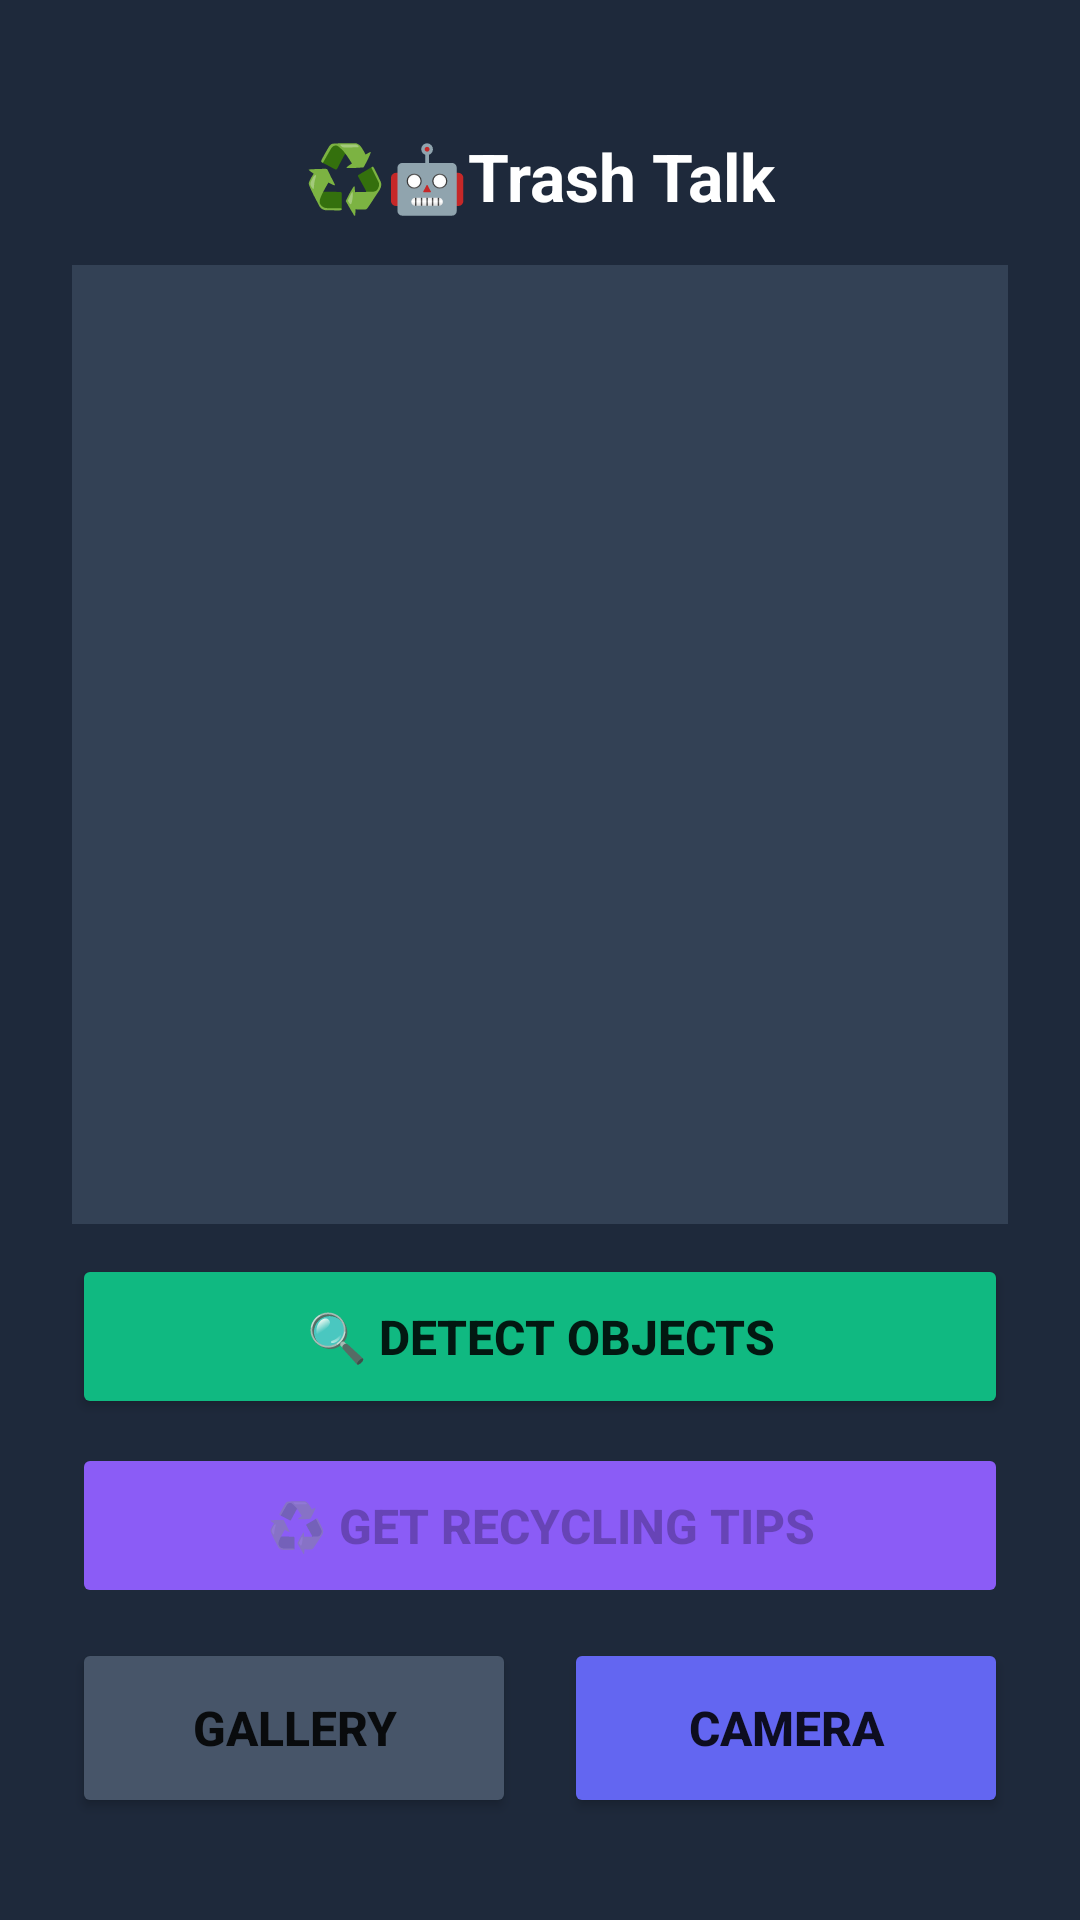

Android layout source for this screen:
<!-- AndroidManifest.xml: application theme Theme.AppCompat.Light.DarkActionBar -->
<!-- res/layout/activity_main.xml -->
<?xml version="1.0" encoding="utf-8"?>
<RelativeLayout
    xmlns:android="http://schemas.android.com/apk/res/android"
    android:layout_width="match_parent"
    android:layout_height="match_parent"
    android:background="#1E293B"
    android:padding="24dp">

    <TextView
        android:id="@+id/tvTitle"
        android:layout_width="wrap_content"
        android:layout_height="wrap_content"
        android:layout_centerHorizontal="true"
        android:layout_marginTop="20dp"
        android:text="♻️🤖Trash Talk"
        android:textSize="22sp"
        android:textStyle="bold"
        android:textColor="#FFFFFF"/>

    <ImageView
        android:id="@+id/imageView"
        android:layout_width="match_parent"
        android:layout_height="350dp"
        android:layout_below="@id/tvTitle"
        android:layout_marginTop="15dp"
        android:background="#334155"
        android:scaleType="fitCenter"
        android:contentDescription="Captured image"/>

    <ScrollView
        android:id="@+id/scrollResults"
        android:layout_width="match_parent"
        android:layout_height="wrap_content"
        android:layout_below="@id/imageView"
        android:layout_above="@id/btnDetect"
        android:layout_marginTop="10dp"
        android:layout_marginBottom="10dp"
        android:background="#1E293B">

        <TextView
            android:id="@+id/tvResults"
            android:layout_width="match_parent"
            android:layout_height="wrap_content"
            android:text="Load an image to begin detection"
            android:textSize="14sp"
            android:textColor="#94A3B8"
            android:padding="12dp"
            android:lineSpacingExtra="4dp"/>
    </ScrollView>

    <Button
        android:id="@+id/btnDetect"
        android:layout_width="match_parent"
        android:layout_height="55dp"
        android:layout_above="@id/btnGemini"
        android:layout_marginBottom="8dp"
        android:text="🔍 Detect Objects"
        android:textSize="16sp"
        android:textStyle="bold"
        android:backgroundTint="#10B981"/>

    <Button
        android:id="@+id/btnGemini"
        android:layout_width="match_parent"
        android:layout_height="55dp"
        android:layout_above="@id/buttonLayout"
        android:layout_marginBottom="10dp"
        android:text="♻️ Get Recycling Tips"
        android:textSize="16sp"
        android:textStyle="bold"
        android:backgroundTint="#8B5CF6"
        android:enabled="false"/>

    <LinearLayout
        android:id="@+id/buttonLayout"
        android:layout_width="match_parent"
        android:layout_height="wrap_content"
        android:layout_alignParentBottom="true"
        android:layout_marginBottom="10dp"
        android:orientation="horizontal">

        <Button
            android:id="@+id/btnGallery"
            android:layout_width="0dp"
            android:layout_height="60dp"
            android:layout_weight="1"
            android:layout_marginEnd="8dp"
            android:text="Gallery"
            android:textSize="16sp"
            android:textStyle="bold"
            android:backgroundTint="#475569"/>

        <Button
            android:id="@+id/btnCamera"
            android:layout_width="0dp"
            android:layout_height="60dp"
            android:layout_weight="1"
            android:layout_marginStart="8dp"
            android:text="Camera"
            android:textSize="16sp"
            android:textStyle="bold"
            android:backgroundTint="#6366F1"/>

    </LinearLayout>

</RelativeLayout>
<!-- resources referenced by this layout -->
<resources>

</resources>
